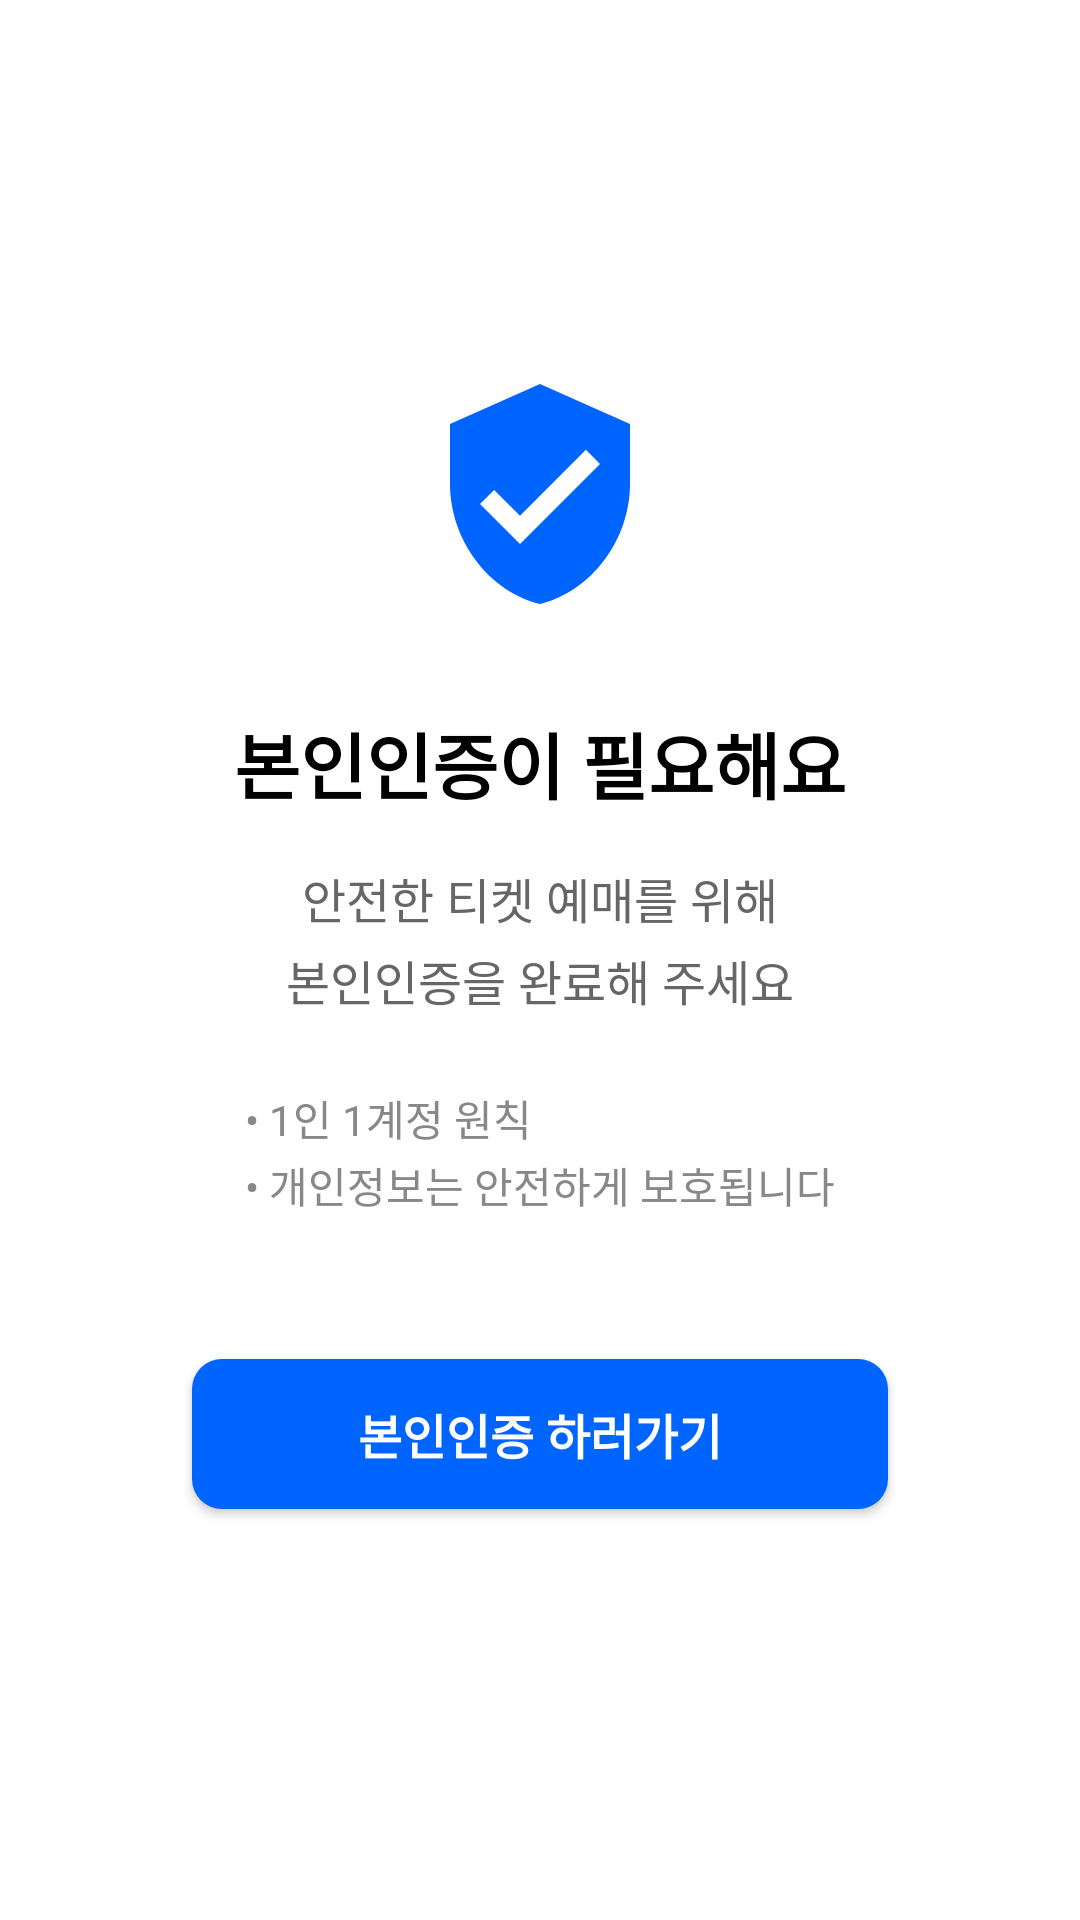

Produce the Android XML layout that renders to this screen, including the resource entries it uses.
<!-- AndroidManifest.xml: application theme Theme.BATTicket -->
<!-- res/layout/activity_verification.xml -->
<?xml version="1.0" encoding="utf-8"?>
<LinearLayout xmlns:android="http://schemas.android.com/apk/res/android"
    xmlns:tools="http://schemas.android.com/tools"
    android:layout_width="match_parent"
    android:layout_height="match_parent"
    android:orientation="vertical"
    android:gravity="center"
    android:padding="40dp"
    android:background="@color/white"
    tools:context=".VerificationActivity">

    
    <View
        android:layout_width="match_parent"
        android:layout_height="0dp"
        android:layout_weight="1"/>

    
    <ImageView
        android:layout_width="80dp"
        android:layout_height="80dp"
        android:src="@drawable/ic_verification"
        android:layout_marginBottom="32dp"/>

    
    <TextView
        android:layout_width="wrap_content"
        android:layout_height="wrap_content"
        android:text="@string/verification_title"
        android:textSize="24sp"
        android:textStyle="bold"
        android:textColor="@color/black"
        android:layout_marginBottom="16dp"/>

    
    <TextView
        android:layout_width="wrap_content"
        android:layout_height="wrap_content"
        android:text="@string/verification_subtitle"
        android:textSize="16sp"
        android:textColor="#666666"
        android:gravity="center"
        android:lineSpacingExtra="4dp"
        android:layout_marginBottom="24dp"/>

    
    <TextView
        android:layout_width="wrap_content"
        android:layout_height="wrap_content"
        android:text="@string/verification_description"
        android:textSize="14sp"
        android:textColor="#888888"
        android:gravity="start"
        android:lineSpacingExtra="2dp"
        android:layout_marginBottom="48dp"/>

    
    <androidx.appcompat.widget.AppCompatButton
        android:id="@+id/verifyButton"
        android:layout_width="match_parent"
        android:layout_height="50dp"
        android:background="@drawable/btn_verification_background"
        android:text="@string/btn_start_verification"
        android:textColor="@color/white"
        android:textSize="16sp"
        android:textStyle="bold"
        android:textAllCaps="false"
        android:layout_marginBottom="12dp"
        android:layout_marginLeft="24dp"
        android:layout_marginRight="24dp"/>

    
    <View
        android:layout_width="match_parent"
        android:layout_height="0dp"
        android:layout_weight="1"/>

</LinearLayout>
<!-- resources referenced by this layout -->
<resources>
  <color name="black">#FF000000</color>
  <color name="white">#FFFFFFFF</color>
  <!-- drawable btn_verification_background (drawable) -->
  <?xml version="1.0" encoding="utf-8"?>
  <shape xmlns:android="http://schemas.android.com/apk/res/android">
      <corners android:radius="10dp"/>
      <solid android:color="@color/verification_blue"/>
  </shape>
  <!-- drawable ic_verification (drawable) -->
  <?xml version="1.0" encoding="utf-8"?>
  <vector xmlns:android="http://schemas.android.com/apk/res/android"
      android:width="80dp"
      android:height="80dp"
      android:viewportWidth="24"
      android:viewportHeight="24">
      <path
          android:pathData="M12,1L3,5V11C3,16.55 6.84,21.74 12,23C17.16,21.74 21,16.55 21,11V5L12,1M10,17L6,13L7.41,11.59L10,14.17L16.59,7.58L18,9L10,17Z"
          android:fillColor="#0064FF"/>
  </vector>
  <string name="btn_start_verification">본인인증 하러가기</string>
  <string name="verification_description">• 1인 1계정 원칙\n• 개인정보는 안전하게 보호됩니다</string>
  <string name="verification_subtitle">안전한 티켓 예매를 위해\n본인인증을 완료해 주세요</string>
  <string name="verification_title">본인인증이 필요해요</string>
  <style name="Theme.BATTicket" parent="Base.Theme.BATTicket" />
  <color name="verification_blue">#0064FF</color>
  <style name="Base.Theme.BATTicket" parent="Theme.Material3.DayNight.NoActionBar">
          
          <item name="colorPrimary">@color/black</item>
          <item name="colorOnPrimary">@color/white</item>
          
          
      </style>
</resources>
